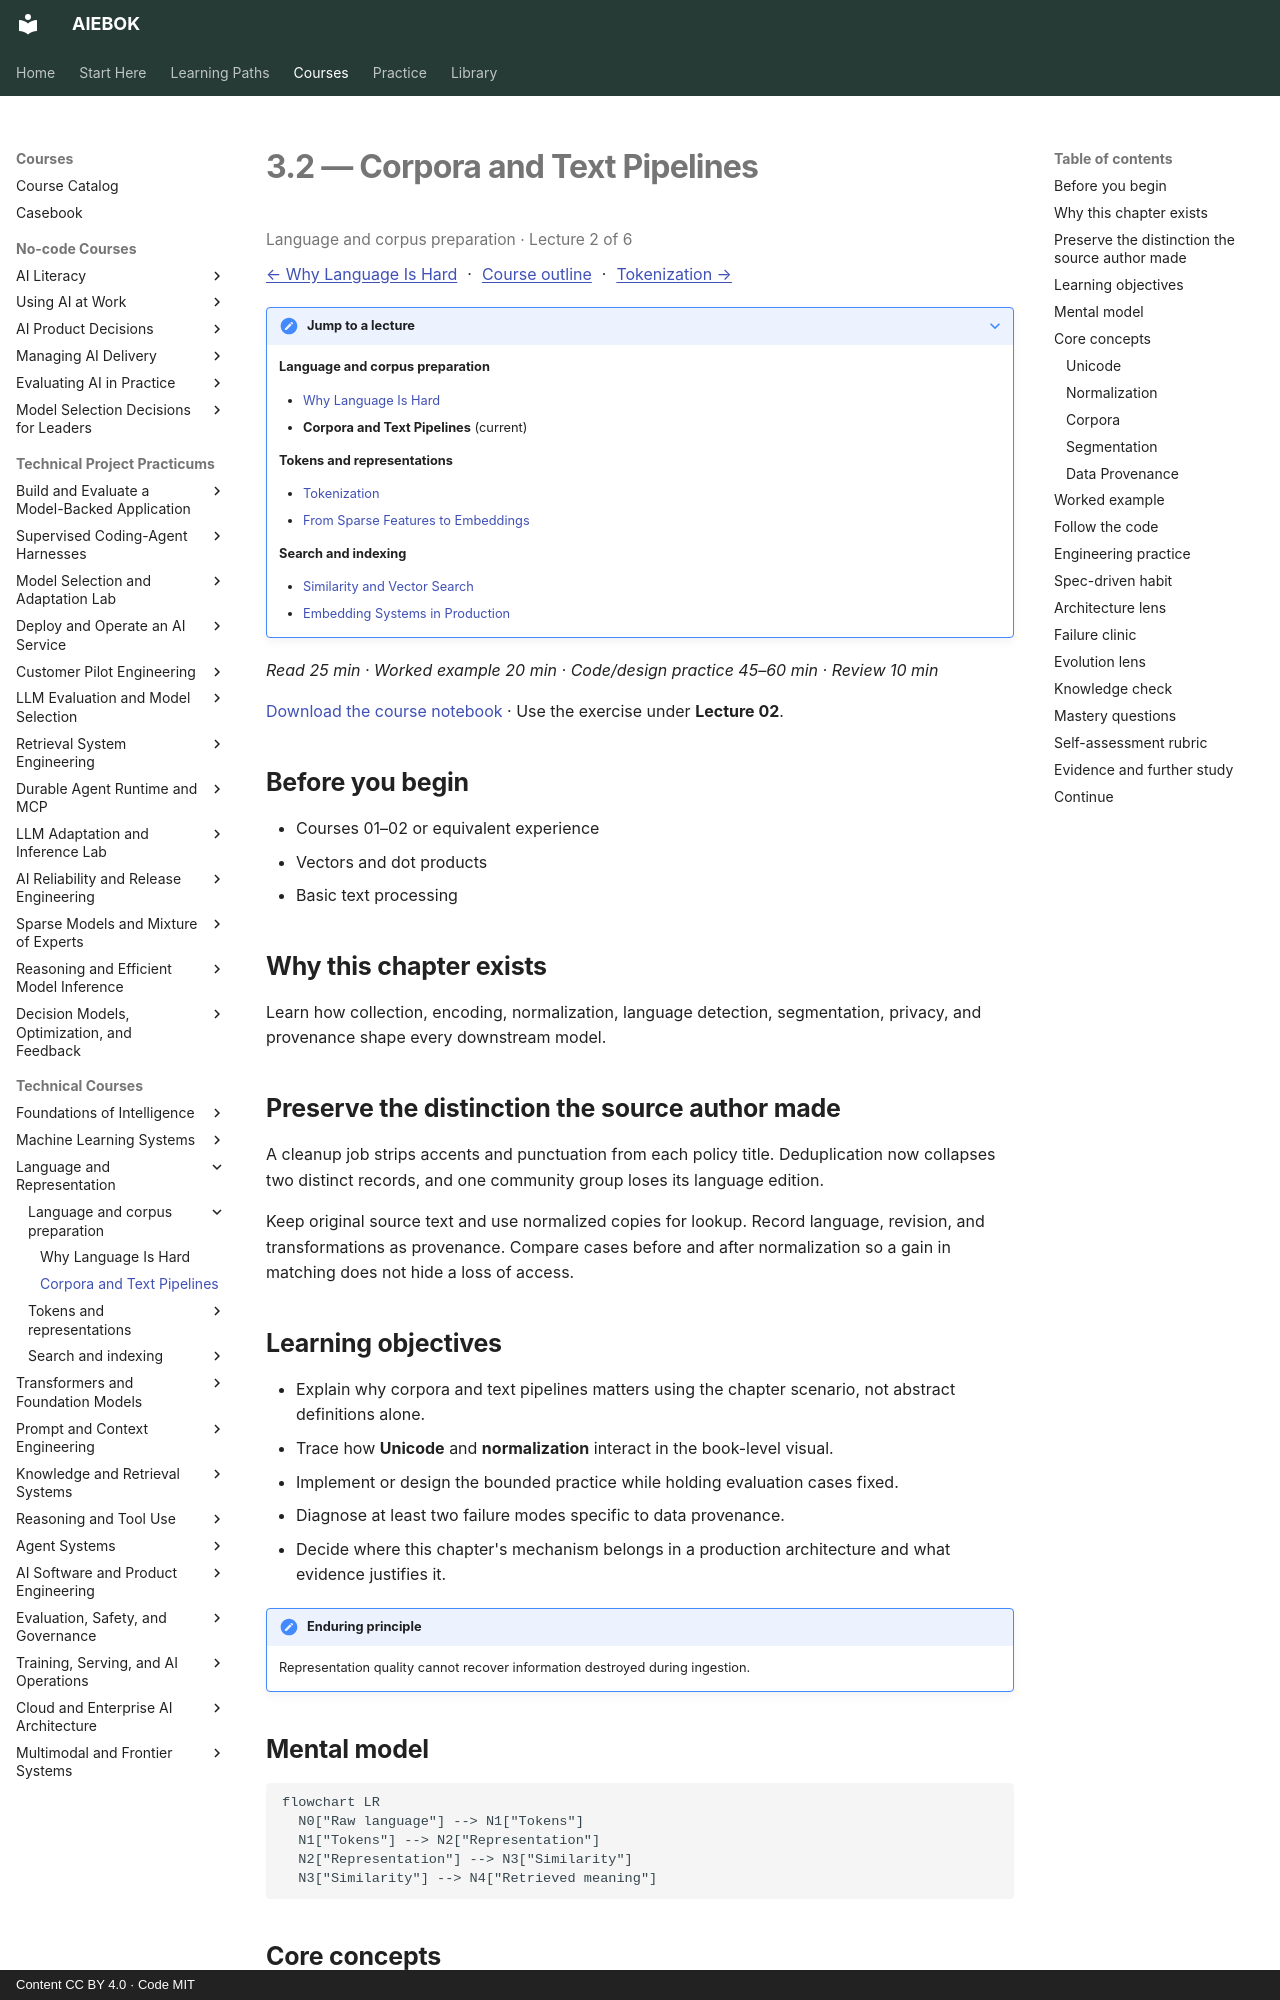

repository: mahalingam-inapp/aiebok · page: books/03-language-and-representation/02-corpora-and-text-pipelines/index.html · generator: mkdocs · copyright: Content CC BY 4.0 · Code MIT

# 3.2 — Corpora and Text Pipelines

<p class="study-position" data-course="03-language-and-representation" data-lecture="02-corpora-and-text-pipelines.md">Language and corpus preparation · Lecture 2 of 6</p>

[← Why Language Is Hard](01-why-language-is-hard.md) · [Course outline](index.md#course-outline){ .study-overview } · [Tokenization →](03-tokenization.md)
{: .study-directions }

??? note "Jump to a lecture"

    **Language and corpus preparation**

    - [Why Language Is Hard](01-why-language-is-hard.md)
    - **Corpora and Text Pipelines** (current)

    **Tokens and representations**

    - [Tokenization](03-tokenization.md)
    - [From Sparse Features to Embeddings](04-from-sparse-features-to-embeddings.md)

    **Search and indexing**

    - [Similarity and Vector Search](05-similarity-and-vector-search.md)
    - [Embedding Systems in Production](06-embedding-systems-in-production.md)

*Read 25 min · Worked example 20 min · Code/design practice 45–60 min · Review 10 min*

[Download the course notebook](../../assets/notebooks/03-language-and-representation.ipynb){ download } · Use the exercise under **Lecture 02**.

## Before you begin

- Courses 01–02 or equivalent experience
- Vectors and dot products
- Basic text processing

## Why this chapter exists

Learn how collection, encoding, normalization, language detection, segmentation, privacy, and provenance shape every downstream model.

## Preserve the distinction the source author made

A cleanup job strips accents and punctuation from each policy title. Deduplication now collapses two distinct records, and one community group loses its language edition.

Keep original source text and use normalized copies for lookup. Record language, revision, and transformations as provenance. Compare cases before and after normalization so a gain in matching does not hide a loss of access.

## Learning objectives

- Explain why corpora and text pipelines matters using the chapter scenario, not abstract definitions alone.
- Trace how **Unicode** and **normalization** interact in the book-level visual.
- Implement or design the bounded practice while holding evaluation cases fixed.
- Diagnose at least two failure modes specific to data provenance.
- Decide where this chapter's mechanism belongs in a production architecture and what evidence justifies it.

!!! note "Enduring principle"
    Representation quality cannot recover information destroyed during ingestion.

## Mental model

```mermaid
flowchart LR
  N0["Raw language"] --> N1["Tokens"]
  N1["Tokens"] --> N2["Representation"]
  N2["Representation"] --> N3["Similarity"]
  N3["Similarity"] --> N4["Retrieved meaning"]
```

## Core concepts

The concepts form a system, not a vocabulary list. Read each section below before attempting the practice exercise.

### Unicode

Unicode assigns code points to characters across scripts; mishandling causes mojibake, broken tokens, and security bypasses via homoglyphs. See the [Unicode concept card](../../concepts/cards/unicode.md).

**Example:** Normalizing NFC versus NFD changes string equality for accented characters in user names.

**Evidence of understanding:** Run ingestion on ten multilingual samples and verify round-trip display matches source glyphs.
